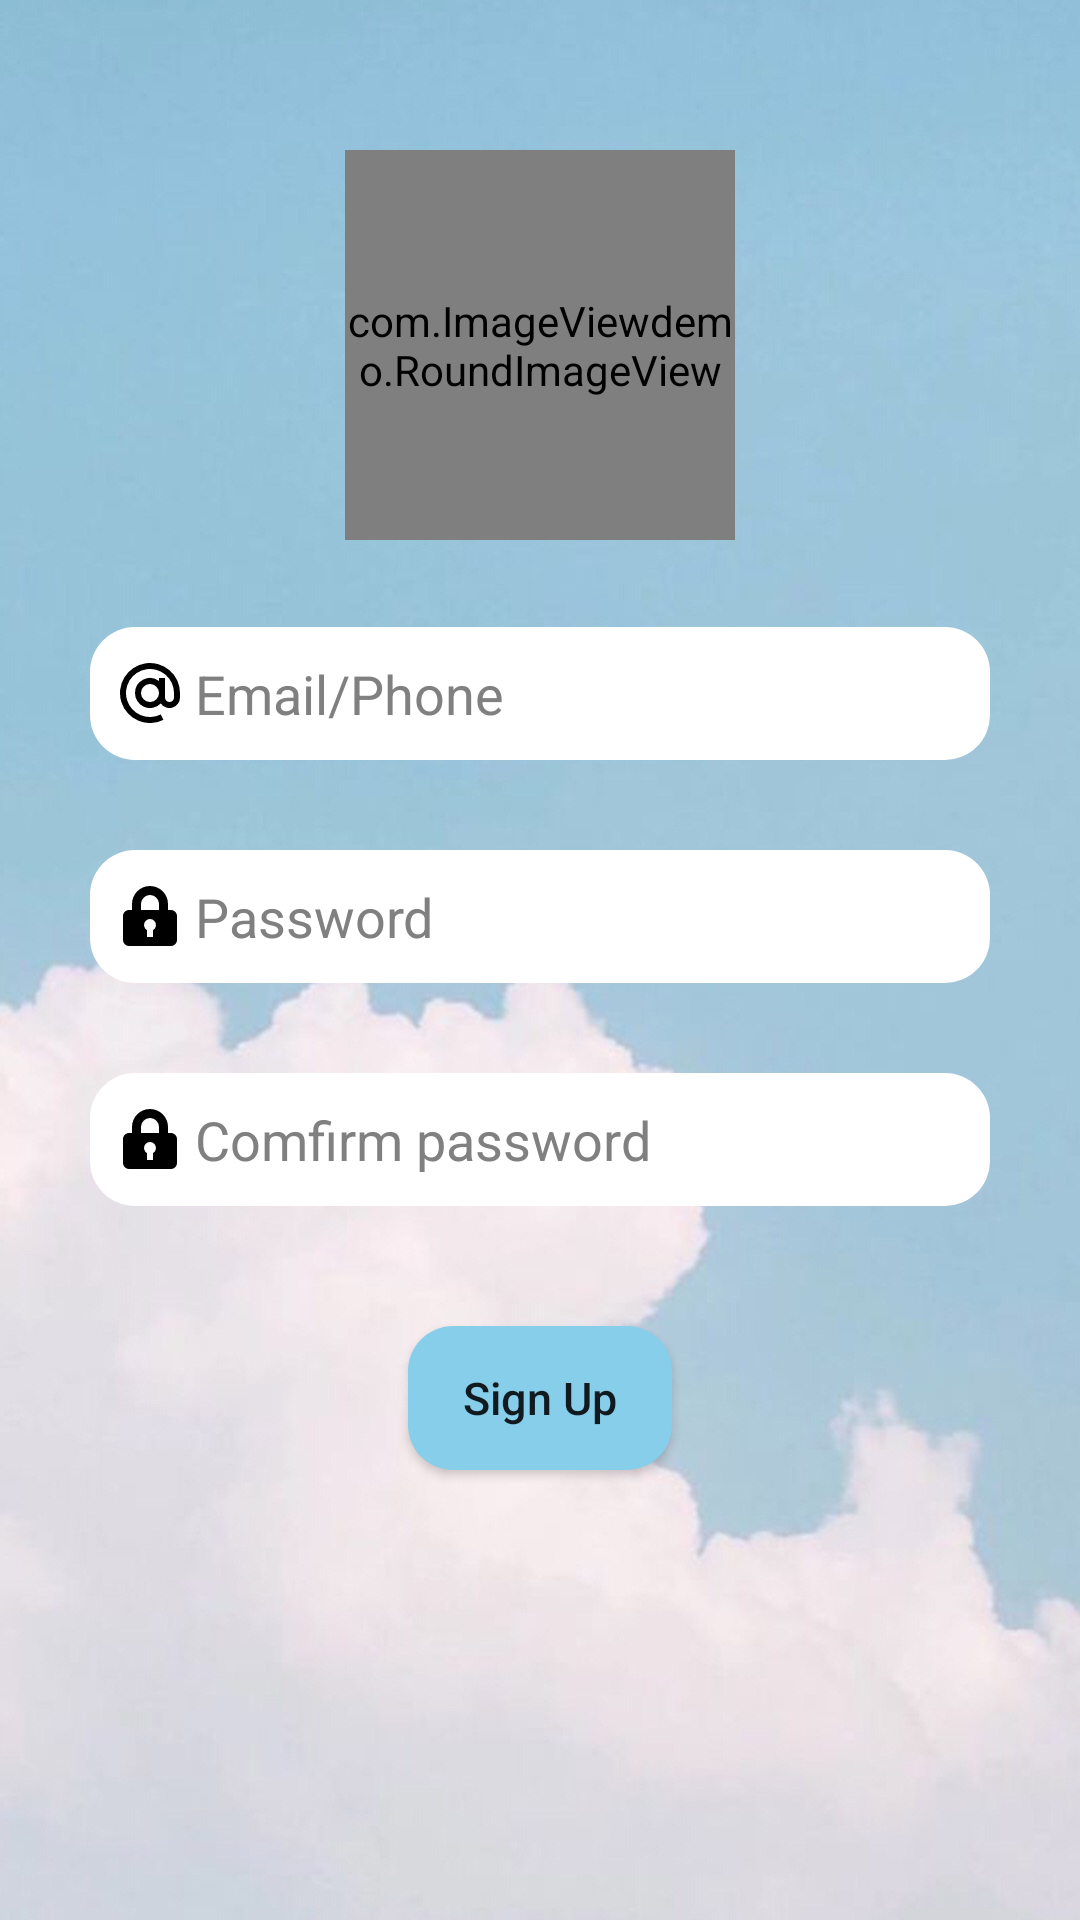

This screen was rendered from an Android layout file. Write that file and the resources it references.
<!-- AndroidManifest.xml: application theme Theme.OOD -->
<!-- res/layout/activity_register.xml -->
<?xml version="1.0" encoding="utf-8"?>
<LinearLayout
    xmlns:android="http://schemas.android.com/apk/res/android"
    android:orientation="vertical"
    android:layout_width="wrap_content"
    android:layout_height="wrap_content"
    android:background="@drawable/login4">
    

    <RelativeLayout
        android:layout_width="match_parent"
        android:layout_height="match_parent"
        android:layout_margin="15dip"
        android:padding="15dip">

        <com.ImageViewdemo.RoundImageView
            android:id="@+id/showImg"
            android:layout_width="130dp"
            android:layout_height="130dp"
            android:layout_centerHorizontal="true"
            android:layout_marginTop="20dp"
            android:focusableInTouchMode="true" />


        <TextView
            android:id="@+id/login_user_info"
            android:layout_width="wrap_content"
            android:layout_height="wrap_content"
            android:layout_below="@+id/showImg"
            android:layout_marginTop="5dp"

            android:textColor="@color/white" />

        <TextView
            android:id="@+id/message"
            android:layout_width="match_parent"
            android:layout_height="wrap_content"
            android:layout_below="@+id/repassword_edit"
            android:layout_marginTop="6dp"
            android:textColor="#ff0000"/>

        <EditText
            android:id="@+id/username_edit"
            android:layout_width="match_parent"
            android:layout_height="wrap_content"
            android:layout_below="@+id/login_user_info"
            android:layout_marginTop="5dp"
            android:background="@drawable/rounded"
            android:drawableLeft="@drawable/ic_at_symbol"
            android:drawablePadding="5dp"
            android:hint="Email/Phone"
            android:inputType="textEmailAddress"
            android:padding="10dp"
            android:selectAllOnFocus="true"
            android:singleLine="true"
            android:textColor="@color/black"
            android:textColorHint="@color/gray" />

        <EditText
            android:id="@+id/repassword_edit"
            android:layout_width="match_parent"
            android:layout_height="wrap_content"
            android:layout_below="@+id/passwd_edit"
            android:layout_marginTop="30dp"
            android:background="@drawable/rounded"
            android:drawableLeft="@drawable/ic_lock_closed"
            android:drawablePadding="5dp"
            android:hint="Comfirm password"
            android:inputType="textPassword"
            android:padding="10dp"
            android:selectAllOnFocus="true"
            android:singleLine="true"
            android:textColor="@color/black"
            android:textColorHint="@color/gray" />

        <TextView
            android:id="@+id/login_passwd_info"
            android:layout_width="wrap_content"
            android:layout_height="wrap_content"
            android:layout_below="@+id/username_edit"
            android:layout_marginTop="6dp"

            android:textColor="@color/white" />

        <EditText
            android:id="@+id/passwd_edit"
            android:layout_width="match_parent"
            android:layout_height="wrap_content"
            android:layout_below="@id/login_passwd_info"
            android:layout_marginTop="5dp"
            android:background="@drawable/rounded"
            android:drawableLeft="@drawable/ic_lock_closed"
            android:drawablePadding="5dp"
            android:hint="Password"
            android:inputType="textPassword"
            android:padding="10dp"
            android:selectAllOnFocus="true"
            android:singleLine="true"
            android:textColor="@color/black"
            android:textColorHint="@color/gray" />

        <Button
            android:id="@+id/register_button"
            android:layout_width="wrap_content"
            android:layout_height="wrap_content"
            android:layout_below="@id/message"
            android:layout_marginTop="15dp"
            android:background="@drawable/button_blue"
            android:layout_centerHorizontal="true"
            android:padding="10dp"
            android:text="Sign Up"
            android:textAllCaps="false"
            android:textSize="15dp" />





        <TextView
            android:layout_width="wrap_content"
            android:layout_height="wrap_content"
            android:layout_alignParentBottom="true"
            android:layout_centerHorizontal="true"
            android:text=""
            android:textColor="#888" />
    </RelativeLayout>


</LinearLayout>
<!-- resources referenced by this layout -->
<resources>
  <color name="black">#000000</color>
  <color name="gray">#808080</color>
  <color name="white">#FFFFFF</color>
  <!-- drawable button_blue (drawable) -->
  <?xml version="1.0" encoding="utf-8"?>
  <selector xmlns:android="http://schemas.android.com/apk/res/android">
      <item android:state_pressed="true">
          <shape xmlns:android="http://schemas.android.com/apk/res/android"
              android:shape="rectangle" android:padding="10dp">
              <solid android:color="@color/dodgerblue" />
              <corners android:bottomRightRadius="15dp"
                  android:bottomLeftRadius="15dp" android:topLeftRadius="15dp"
                  android:topRightRadius="15dp" />
          </shape>
      </item>
      <item>
          <shape xmlns:android="http://schemas.android.com/apk/res/android"
              android:shape="rectangle" android:padding="10dp">
              <solid android:color="@color/skyblue" />
              <corners android:bottomRightRadius="15dp"
                  android:bottomLeftRadius="15dp" android:topLeftRadius="15dp"
                  android:topRightRadius="15dp" />
          </shape>
      </item>
  </selector>
  <!-- drawable ic_at_symbol (drawable) -->
  <vector xmlns:android="http://schemas.android.com/apk/res/android"
          android:width="20dp"
          android:height="20dp"
          android:viewportWidth="20.0"
          android:viewportHeight="20.0">
      <path
          android:fillColor="#FF000000"
          android:pathData="M13.6,13.47A4.99,4.99 0,0 1,5 10a5,5 0,0 1,8 -4V5h2v6.5a1.5,1.5 0,0 0,3 0V10a8,8 0,1 0,-4.42 7.16l0.9,1.79A10,10 0,1 1,20 10h-0.18,0.17v1.5a3.5,3.5 0,0 1,-6.4 1.97zM10,13a3,3 0,1 0,0 -6,3 3,0 0,0 0,6z"/>
  </vector>
  <!-- drawable ic_lock_closed (drawable) -->
  <vector xmlns:android="http://schemas.android.com/apk/res/android"
          android:width="20dp"
          android:height="20dp"
          android:viewportWidth="20.0"
          android:viewportHeight="20.0">
      <path
          android:fillColor="#FF000000"
          android:pathData="M4,8L4,6a6,6 0,1 1,12 0v2h1a2,2 0,0 1,2 2v8a2,2 0,0 1,-2 2L3,20a2,2 0,0 1,-2 -2v-8c0,-1.1 0.9,-2 2,-2h1zM9,14.73L9,17h2v-2.27a2,2 0,1 0,-2 0zM7,6v2h6L13,6a3,3 0,0 0,-6 0z"/>
  </vector>
  <!-- drawable login4: jpg bitmap (drawable, 100337 bytes) -->
  <!-- drawable rounded (drawable) -->
  <?xml version="1.0" encoding="utf-8"?>
  <shape xmlns:android="http://schemas.android.com/apk/res/android"
      android:shape="rectangle" android:padding="10dp">
      <solid android:color="#FFFFFF" />
      <corners android:bottomRightRadius="15dp"
          android:bottomLeftRadius="15dp" android:topLeftRadius="15dp"
          android:topRightRadius="15dp" />
  </shape>
  <style name="Theme.OOD" parent="Theme.MaterialComponents.DayNight.DarkActionBar">
          
          <item name="colorPrimary">@color/purple_500</item>
          <item name="colorPrimaryVariant">@color/purple_700</item>
          <item name="colorOnPrimary">@color/white</item>
          
          <item name="colorSecondary">@color/teal_200</item>
          <item name="colorSecondaryVariant">@color/teal_700</item>
          <item name="colorOnSecondary">@color/black</item>
          
          <item name="android:statusBarColor" tools:targetApi="l">?attr/colorPrimaryVariant</item>
          
      </style>
  <color name="dodgerblue">#1E90FF</color>
  <color name="skyblue">#87CEEB</color>
  <color name="purple_500">#FF6200EE</color>
  <color name="purple_700">#FF3700B3</color>
  <color name="teal_200">#FF03DAC5</color>
  <color name="teal_700">#FF018786</color>
</resources>
